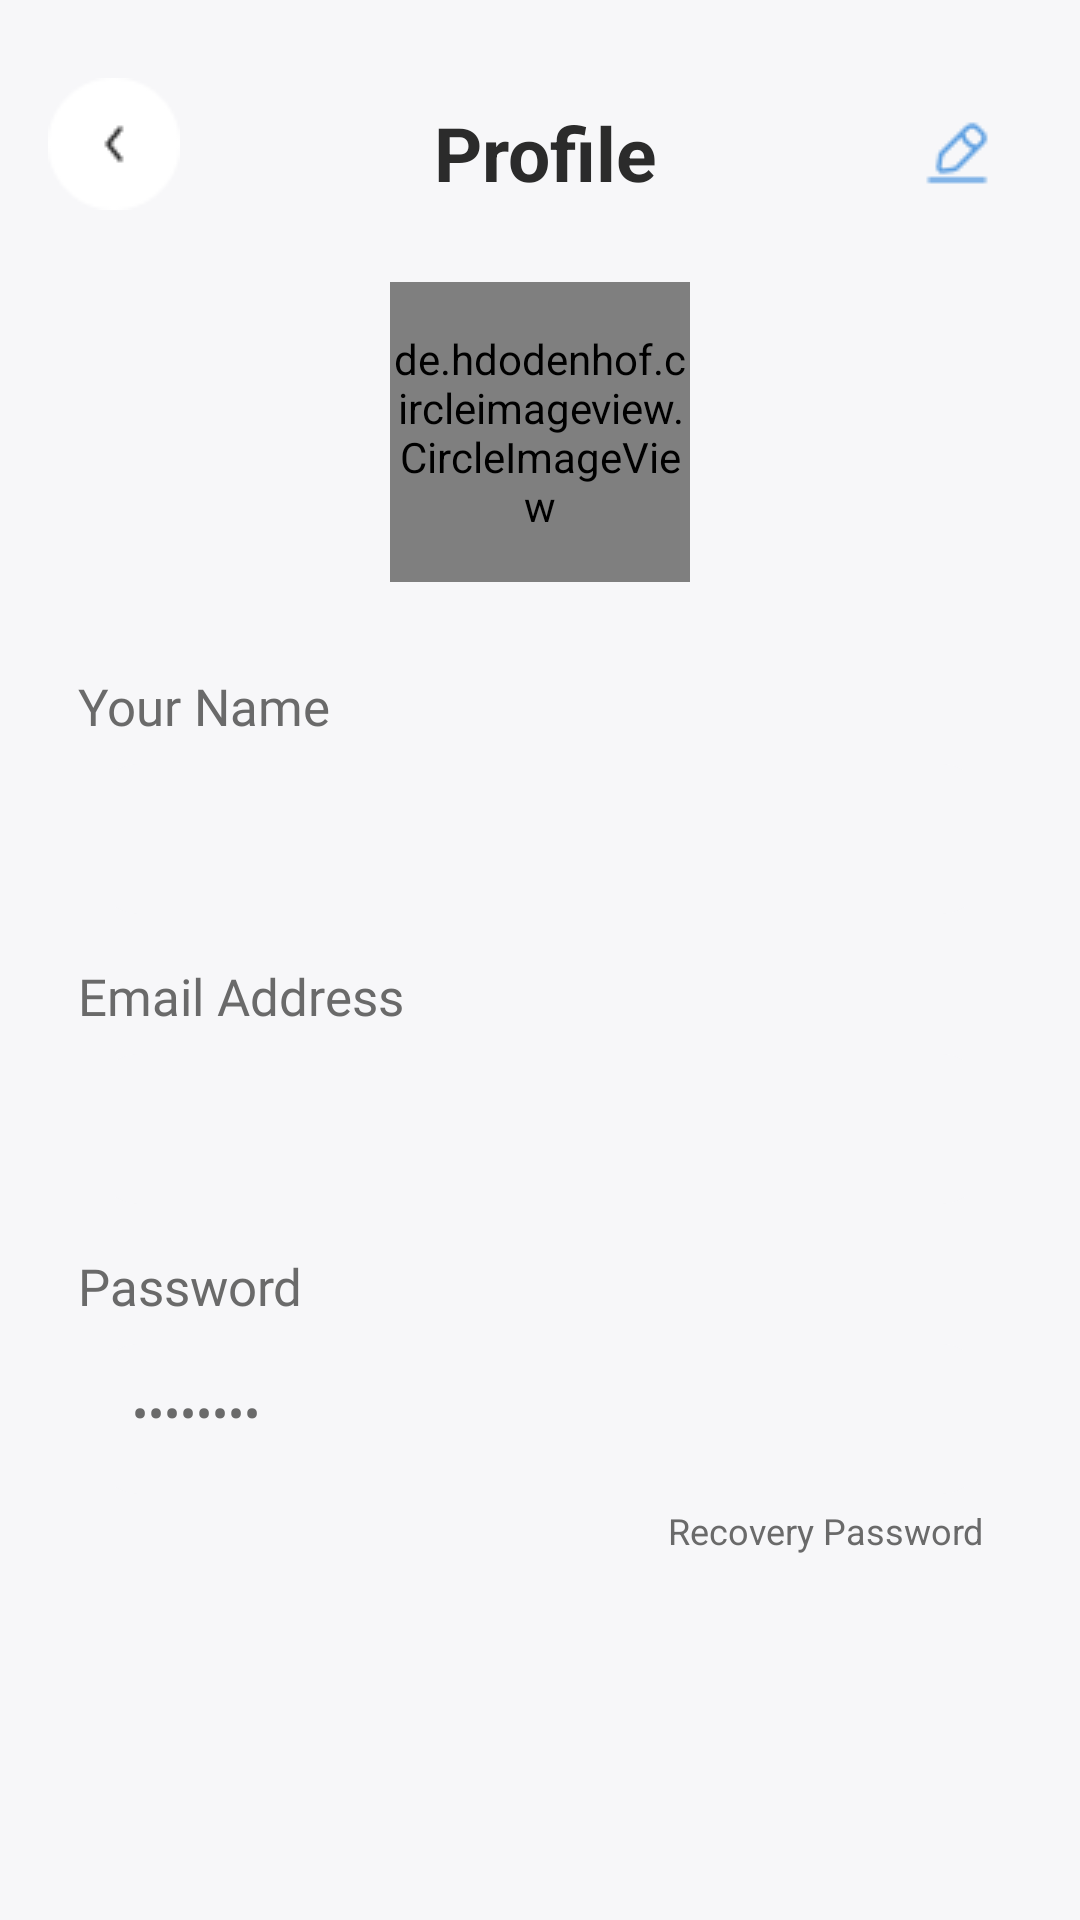

Android layout source for this screen:
<!-- AndroidManifest.xml: application theme Theme.FootFitStore -->
<!-- res/layout/fragment_profile.xml -->
<?xml version="1.0" encoding="utf-8"?>
<FrameLayout xmlns:android="http://schemas.android.com/apk/res/android"
    xmlns:app="http://schemas.android.com/apk/res-auto"
    xmlns:tools="http://schemas.android.com/tools"
    android:layout_width="match_parent"
    android:layout_height="match_parent"
    tools:context=".fragment.User.ProfileFragment"
    android:background="@color/whiteF7F7F9">

    <androidx.constraintlayout.widget.ConstraintLayout
        android:layout_width="match_parent"
        android:layout_height="match_parent"
        tools:context=".ProfileActivity"
>
        <LinearLayout
            android:orientation="vertical"
            android:layout_width="match_parent"
            android:layout_height="match_parent"
            android:padding="16dp">
            <LinearLayout
                android:id="@+id/topbar"
                android:layout_width="match_parent"
                android:layout_height="wrap_content"
                android:orientation="horizontal"
                app:layout_constraintTop_toTopOf="parent"
                android:layout_marginTop="10dp">
                
                <ImageButton
                    android:id="@+id/btnBack"
                    android:layout_width="wrap_content"
                    android:layout_height="wrap_content"
                    android:layout_gravity="start"
                    android:background="?android:attr/selectableItemBackground"
                    android:src="@drawable/ic_back" />

                <View
                    android:layout_width="10dp"
                    android:layout_height="match_parent"
                    android:layout_weight="1" />
                
                <TextView
                    android:id="@+id/tvFavourite"
                    android:layout_width="wrap_content"
                    android:layout_height="wrap_content"
                    android:layout_marginTop="8dp"
                    android:text="Profile"
                    android:textColor="@color/black2B2B2B"
                    android:textSize="25sp"
                    android:textStyle="bold" />

                <View
                    android:layout_width="10dp"
                    android:layout_height="match_parent"
                    android:layout_weight="1" />

                <ImageButton
                    android:id="@+id/btn_edit_profile"
                    android:layout_width="30dp"
                    android:layout_height="30dp"
                    android:background="@color/whiteF7F7F9"
                    android:src="@drawable/ic_edit_profile"
                    app:layout_constraintEnd_toEndOf="parent"
                    app:layout_constraintTop_toTopOf="parent"
                    android:layout_marginTop="10dp"
                    android:layout_marginEnd="10dp"
                    />
            </LinearLayout>

        
        <de.hdodenhof.circleimageview.CircleImageView
            android:id="@+id/img_profile_picture"
            android:layout_width="100dp"
            android:layout_height="100dp"
            android:layout_marginTop="24dp"
            app:layout_constraintEnd_toEndOf="parent"
            app:layout_constraintHorizontal_bias="0.498"
            app:layout_constraintStart_toStartOf="parent"
            app:layout_constraintTop_toBottomOf="@id/topbar"
            android:layout_gravity="center"/>

        
        <TextView
            android:id="@+id/tv_name_label"
            android:layout_width="wrap_content"
            android:layout_height="wrap_content"
            android:text="Your Name"
            android:fontFamily="@font/raleway_bold"
            android:textColor="@color/textSecondary"
            android:textSize="17sp"
            app:layout_constraintHorizontal_bias=".05"
            app:layout_constraintTop_toBottomOf="@id/img_profile_picture"
            app:layout_constraintStart_toStartOf="parent"
            app:layout_constraintEnd_toEndOf="parent"
            android:layout_marginTop="30dp"
            android:layout_marginStart="10dp"/>

        
        <TextView
            android:id="@+id/et_name"
            android:layout_width="wrap_content"
            android:layout_height="50dp"
            android:hint=""
            android:fontFamily="@font/raleway_bold"
            android:background="@drawable/edittext_login"
            android:padding="12dp"
            android:textSize="16sp"
            app:layout_constraintTop_toBottomOf="@id/tv_name_label"
            app:layout_constraintStart_toStartOf="parent"
            app:layout_constraintEnd_toEndOf="parent"
            android:layout_marginStart="16dp"
            android:layout_marginEnd="16dp"
            android:layout_marginTop="8dp"/>

        
        <TextView
            android:id="@+id/tv_email_label"
            android:layout_width="wrap_content"
            app:layout_constraintHorizontal_bias=".05"
            android:fontFamily="@font/raleway_bold"
            android:layout_height="wrap_content"
            android:text="Email Address"
            android:textColor="@color/textSecondary"
            android:textSize="17sp"
            app:layout_constraintTop_toBottomOf="@id/et_name"
            app:layout_constraintStart_toStartOf="parent"
            app:layout_constraintEnd_toEndOf="parent"
            android:layout_marginTop="16dp"
            android:layout_marginStart="10dp"/>

        
        <TextView
            android:id="@+id/et_email"
            android:layout_width="wrap_content"
            android:layout_height="50dp"
            android:text=""
            android:background="@drawable/edittext_login"
            android:padding="12dp"
            android:textSize="16sp"
            android:fontFamily="@font/raleway_bold"
            app:layout_constraintTop_toBottomOf="@id/tv_email_label"
            app:layout_constraintStart_toStartOf="parent"
            app:layout_constraintEnd_toEndOf="parent"
            android:layout_marginStart="16dp"
            android:layout_marginEnd="16dp"
            android:layout_marginTop="8dp"/>

        
        <TextView
            android:id="@+id/tv_password_label"
            android:layout_width="wrap_content"
            android:layout_height="wrap_content"
            android:text="Password"
            android:textColor="@color/textSecondary"
            android:textSize="17sp"
            app:layout_constraintHorizontal_bias=".05"
            android:fontFamily="@font/raleway_bold"
            app:layout_constraintTop_toBottomOf="@id/et_email"
            app:layout_constraintStart_toStartOf="parent"
            app:layout_constraintEnd_toEndOf="parent"
            android:layout_marginTop="16dp"
            android:layout_marginStart="10dp"/>

        
        <TextView
            android:id="@+id/et_password"
            android:layout_width="wrap_content"
            android:layout_height="50dp"
            android:inputType="textPassword"
            android:textColor="@color/textSecondary"
            android:text="********"
            android:background="@drawable/edittext_login"
            android:padding="12dp"
            android:textSize="16sp"
            app:layout_constraintTop_toBottomOf="@id/tv_password_label"
            app:layout_constraintStart_toStartOf="parent"
            app:layout_constraintEnd_toEndOf="parent"
            android:layout_marginStart="16dp"
            android:layout_marginEnd="16dp"
            android:layout_marginTop="8dp"/>

        
        <TextView
            android:id="@+id/tv_recovery_password"
            android:layout_width="wrap_content"
            android:layout_height="wrap_content"
            android:text="Recovery Password"
            android:textColor="@color/textSecondary"
            android:textSize="12sp"
            app:layout_constraintTop_toBottomOf="@id/et_password"
            app:layout_constraintEnd_toEndOf="parent"
            android:layout_marginTop="4dp"
            android:layout_marginEnd="16dp"
            android:layout_gravity="right"/>

        </LinearLayout>

    </androidx.constraintlayout.widget.ConstraintLayout>
</FrameLayout>
<!-- resources referenced by this layout -->
<resources>
  <color name="black2B2B2B">#2B2B2B</color>
  <color name="textSecondary">#6A6A6A</color>
  <color name="whiteF7F7F9">#F7F7F9</color>
  <!-- drawable edittext_login (drawable) -->
  <?xml version="1.0" encoding="utf-8"?>
  <shape xmlns:android="http://schemas.android.com/apk/res/android">
      <size android:height="50dp"
          android:width="380dp"/>
      <corners android:radius="14dp"/>
      <solid android:color="@color/whiteF7F7F9"/>
  </shape>
  <!-- drawable ic_back: png bitmap (drawable, 700 bytes) -->
  <!-- drawable ic_edit_profile: png bitmap (drawable, 535 bytes) -->
  <style name="Theme.FootFitStore" parent="Theme.MaterialComponents.DayNight.NoActionBar">
          
          <item name="colorPrimary">@color/primaryColor</item>
          <item name="colorPrimaryVariant">@color/primaryColor</item>
          <item name="colorOnPrimary">@color/white</item>
          
          <item name="colorSecondary">@color/teal_200</item>
          <item name="colorSecondaryVariant">@color/teal_700</item>
          <item name="colorOnSecondary">@color/black</item>
          
          <item name="android:statusBarColor">?attr/colorPrimaryVariant</item>
          
      </style>
  <color name="primaryColor">#0D6EFD</color>
  <color name="white">#FFFFFFFF</color>
  <color name="teal_200">#FF03DAC5</color>
  <color name="teal_700">#FF018786</color>
  <color name="black">#FF000000</color>
</resources>
